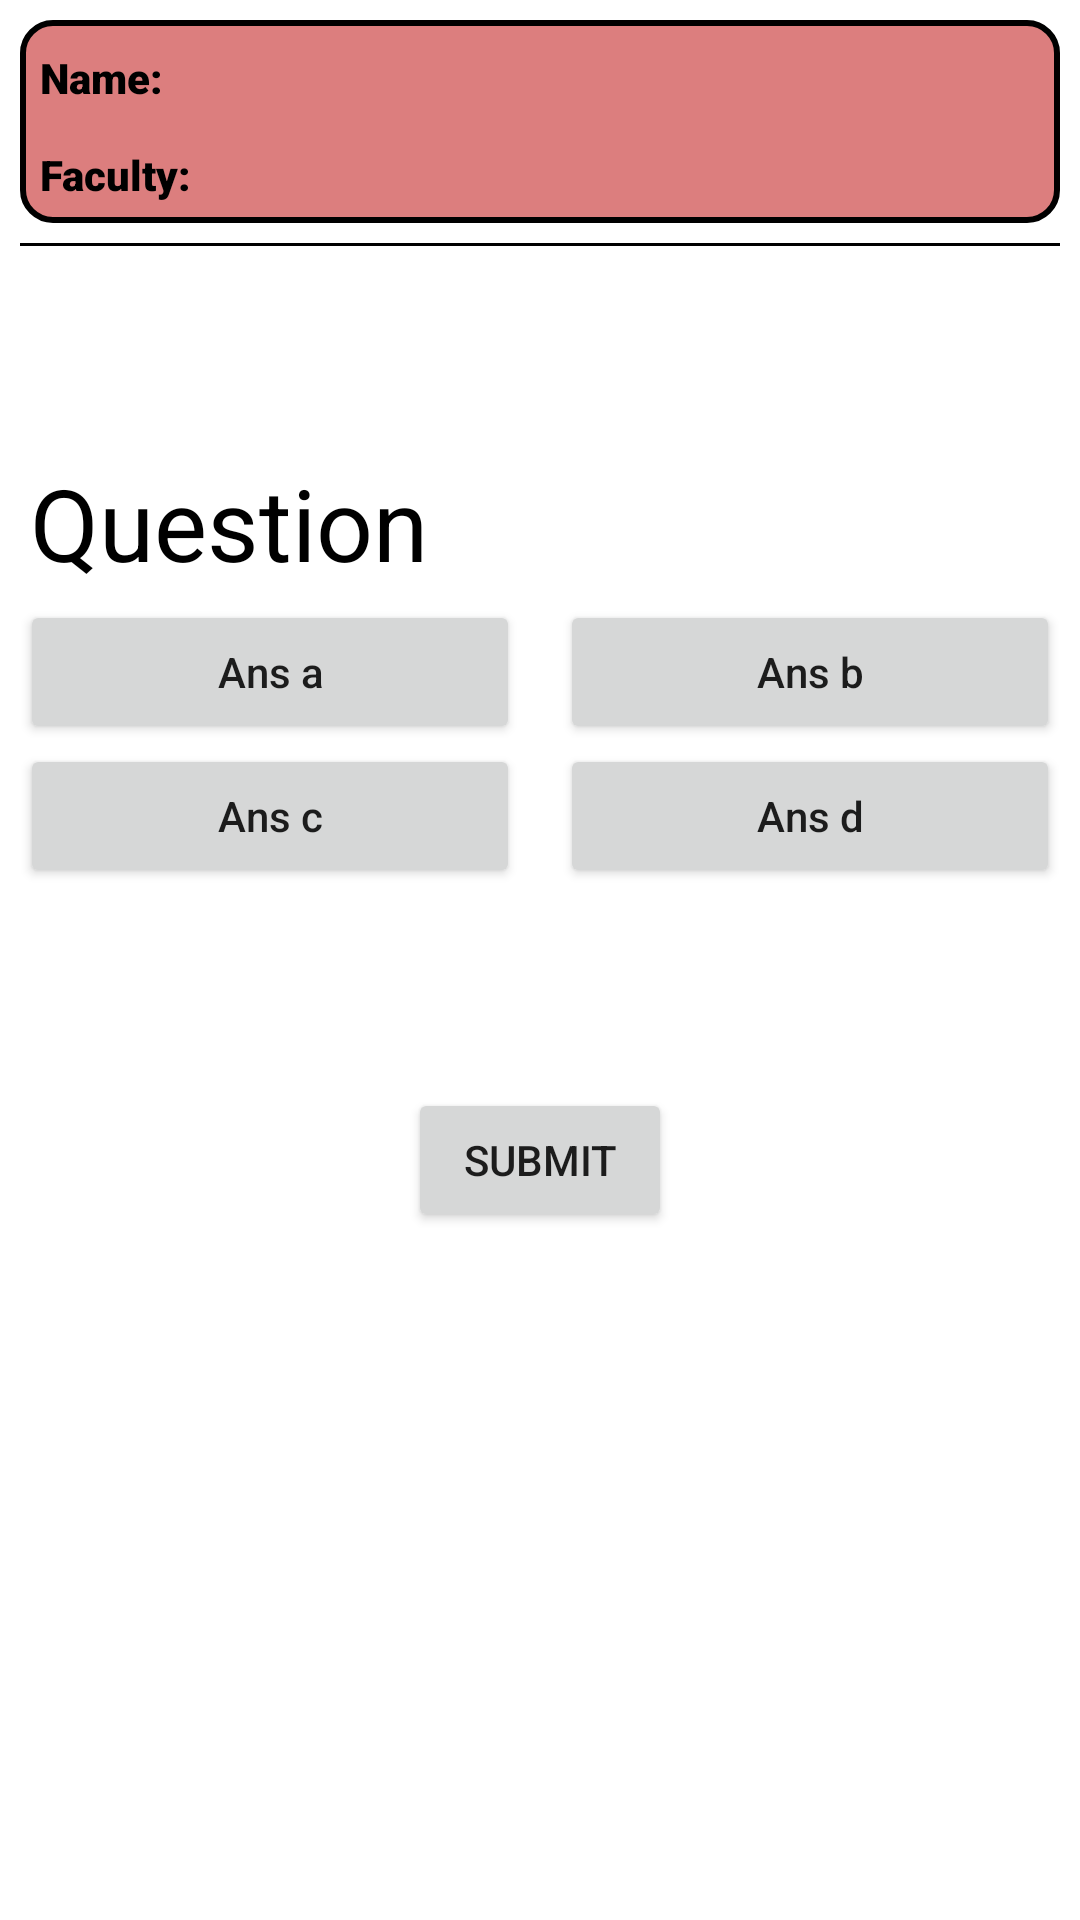

Layout XML and referenced resources for this Android screen:
<!-- AndroidManifest.xml: application theme Theme.TCAi -->
<!-- res/layout/activity_quiz.xml -->
<?xml version="1.0" encoding="utf-8"?>
<LinearLayout xmlns:android="http://schemas.android.com/apk/res/android"
    xmlns:app="http://schemas.android.com/apk/res-auto"
    xmlns:tools="http://schemas.android.com/tools"
    android:layout_width="match_parent"
    android:layout_height="match_parent"
    tools:context=".MainActivity"
    android:orientation="vertical"
    android:padding="20px"
    android:background="#FFFFFF"
    >

    <ScrollView
        android:layout_width="match_parent"
        android:layout_height="match_parent">
        <LinearLayout
            android:layout_width="match_parent"
            android:layout_height="wrap_content"
            android:orientation="vertical">

            <LinearLayout
                android:layout_width="match_parent"
                android:layout_height="wrap_content"
                android:orientation="vertical"
                android:background="@drawable/rounded"
                android:padding="20px"

                >
                <TextView
                    android:layout_width="match_parent"
                    android:layout_height="wrap_content"
                    android:id="@+id/name"
                    android:text="Name: "
                    android:textColor="@color/black"
                    android:layout_marginTop="9px"
                    android:textStyle="bold"
                    android:fontFamily="sans-serif-black"
                    />
                <TextView
                    android:layout_width="match_parent"
                    android:layout_height="wrap_content"
                    android:id="@+id/faculty"
                    android:text="Faculty: "
                    android:textColor="@color/black"
                    android:layout_marginTop="40px"
                    android:textStyle="bold"
                    android:fontFamily="sans-serif-black"
                    />
            </LinearLayout>
            <View
                android:layout_width="match_parent"
                android:layout_height="1dp"
                android:background="@color/black"
                android:layout_marginTop="20px"
                />
            <LinearLayout
                android:layout_width="match_parent"
                android:layout_height="wrap_content"
                android:orientation="vertical"
                android:layout_marginTop="200px"
                >
                <TextView
                    android:layout_width="match_parent"
                    android:layout_height="wrap_content"
                    android:id="@+id/quest"
                    android:layout_marginTop="20px"
                    android:text="Question"
                    android:textSize="100px"
                    android:textColor="@color/black"
                    android:layout_margin="10px"
                    />
<LinearLayout
    android:layout_width="match_parent"
    android:layout_height="wrap_content"
    android:orientation="horizontal"
    >
    <Button
        android:layout_width="wrap_content"
        android:layout_height="wrap_content"
        android:text="Ans a"
        android:id="@+id/ansa"
        android:layout_weight="1"
        android:layout_marginRight="20px"
        android:textAllCaps="false"
        android:layout_gravity="center"
        />
    <Button
        android:layout_width="wrap_content"
        android:layout_height="wrap_content"
        android:text="Ans b"
        android:layout_weight="1"
        android:layout_marginLeft="20px"
        android:id="@+id/ansb"
        android:textAllCaps="false"
        android:layout_gravity="center"
        />

</LinearLayout>

                <LinearLayout
                    android:layout_width="match_parent"
                    android:layout_height="wrap_content"
                    android:orientation="horizontal"
                    >
                    <Button
                        android:layout_width="wrap_content"
                        android:layout_height="wrap_content"
                        android:text="Ans c"
                        android:id="@+id/ansc"
                        android:layout_weight="1"
                        android:layout_marginRight="20px"
                        android:textAllCaps="false"
                        android:layout_gravity="center"
                        />
                    <Button
                        android:layout_width="wrap_content"
                        android:layout_height="wrap_content"
                        android:text="Ans d"
                        android:layout_weight="1"
                        android:layout_marginLeft="20px"
                        android:id="@+id/ansd"
                        android:textAllCaps="false"
                        android:layout_gravity="center"
                        />

                </LinearLayout>

                <Button
                    android:layout_width="wrap_content"
                    android:layout_height="wrap_content"
                    android:text="submit"
                    android:layout_marginTop="200px"
                    android:id="@+id/submit"
                    android:layout_gravity="center"
                    />
            </LinearLayout>
            <ImageView
                android:layout_width="200px"
                android:layout_height="200px"
                android:layout_marginTop="300px"
                android:background="@drawable/back"
                android:id="@+id/back"
                />
        </LinearLayout>
    </ScrollView>
</LinearLayout>
<!-- resources referenced by this layout -->
<resources>
  <!-- drawable back (mipmap-anydpi-v26) -->
  <?xml version="1.0" encoding="utf-8"?>
  <adaptive-icon xmlns:android="http://schemas.android.com/apk/res/android">
  
      <foreground android:drawable="@mipmap/back_foreground"/>
  </adaptive-icon>
  <!-- drawable rounded (drawable) -->
  <?xml version="1.0" encoding="utf-8"?>
  <shape
      xmlns:android="http://schemas.android.com/apk/res/android"
      android:shape="rectangle">
  
      <corners android:radius="10dp" />
  
      
      <stroke android:width="2dp" android:color="#000000" />
  
      
      <solid android:color="#DC7E7E" />
  
  </shape>
  <style name="Theme.TCAi" parent="Theme.MaterialComponents.DayNight.NoActionBar">
          
          <item name="colorPrimary">@color/purple_500</item>
          <item name="colorPrimaryVariant">@color/purple_700</item>
          <item name="colorOnPrimary">@color/white</item>
          
          <item name="colorSecondary">@color/teal_200</item>
          <item name="colorSecondaryVariant">@color/teal_700</item>
          <item name="colorOnSecondary">@color/black</item>
          
          <item name="android:statusBarColor">?attr/colorPrimaryVariant</item>
          
      </style>
  <!-- not gathered from this repository: default colours our renderer supplied (Android Studio template values) -->
  <color name="purple_500">#FF6200EE</color>
  <color name="purple_700">#FF3700B3</color>
  <color name="teal_200">#FF03DAC5</color>
  <color name="teal_700">#FF018786</color>
  <color name="black">#FF000000</color>
  <color name="white">#FFFFFFFF</color>
</resources>
